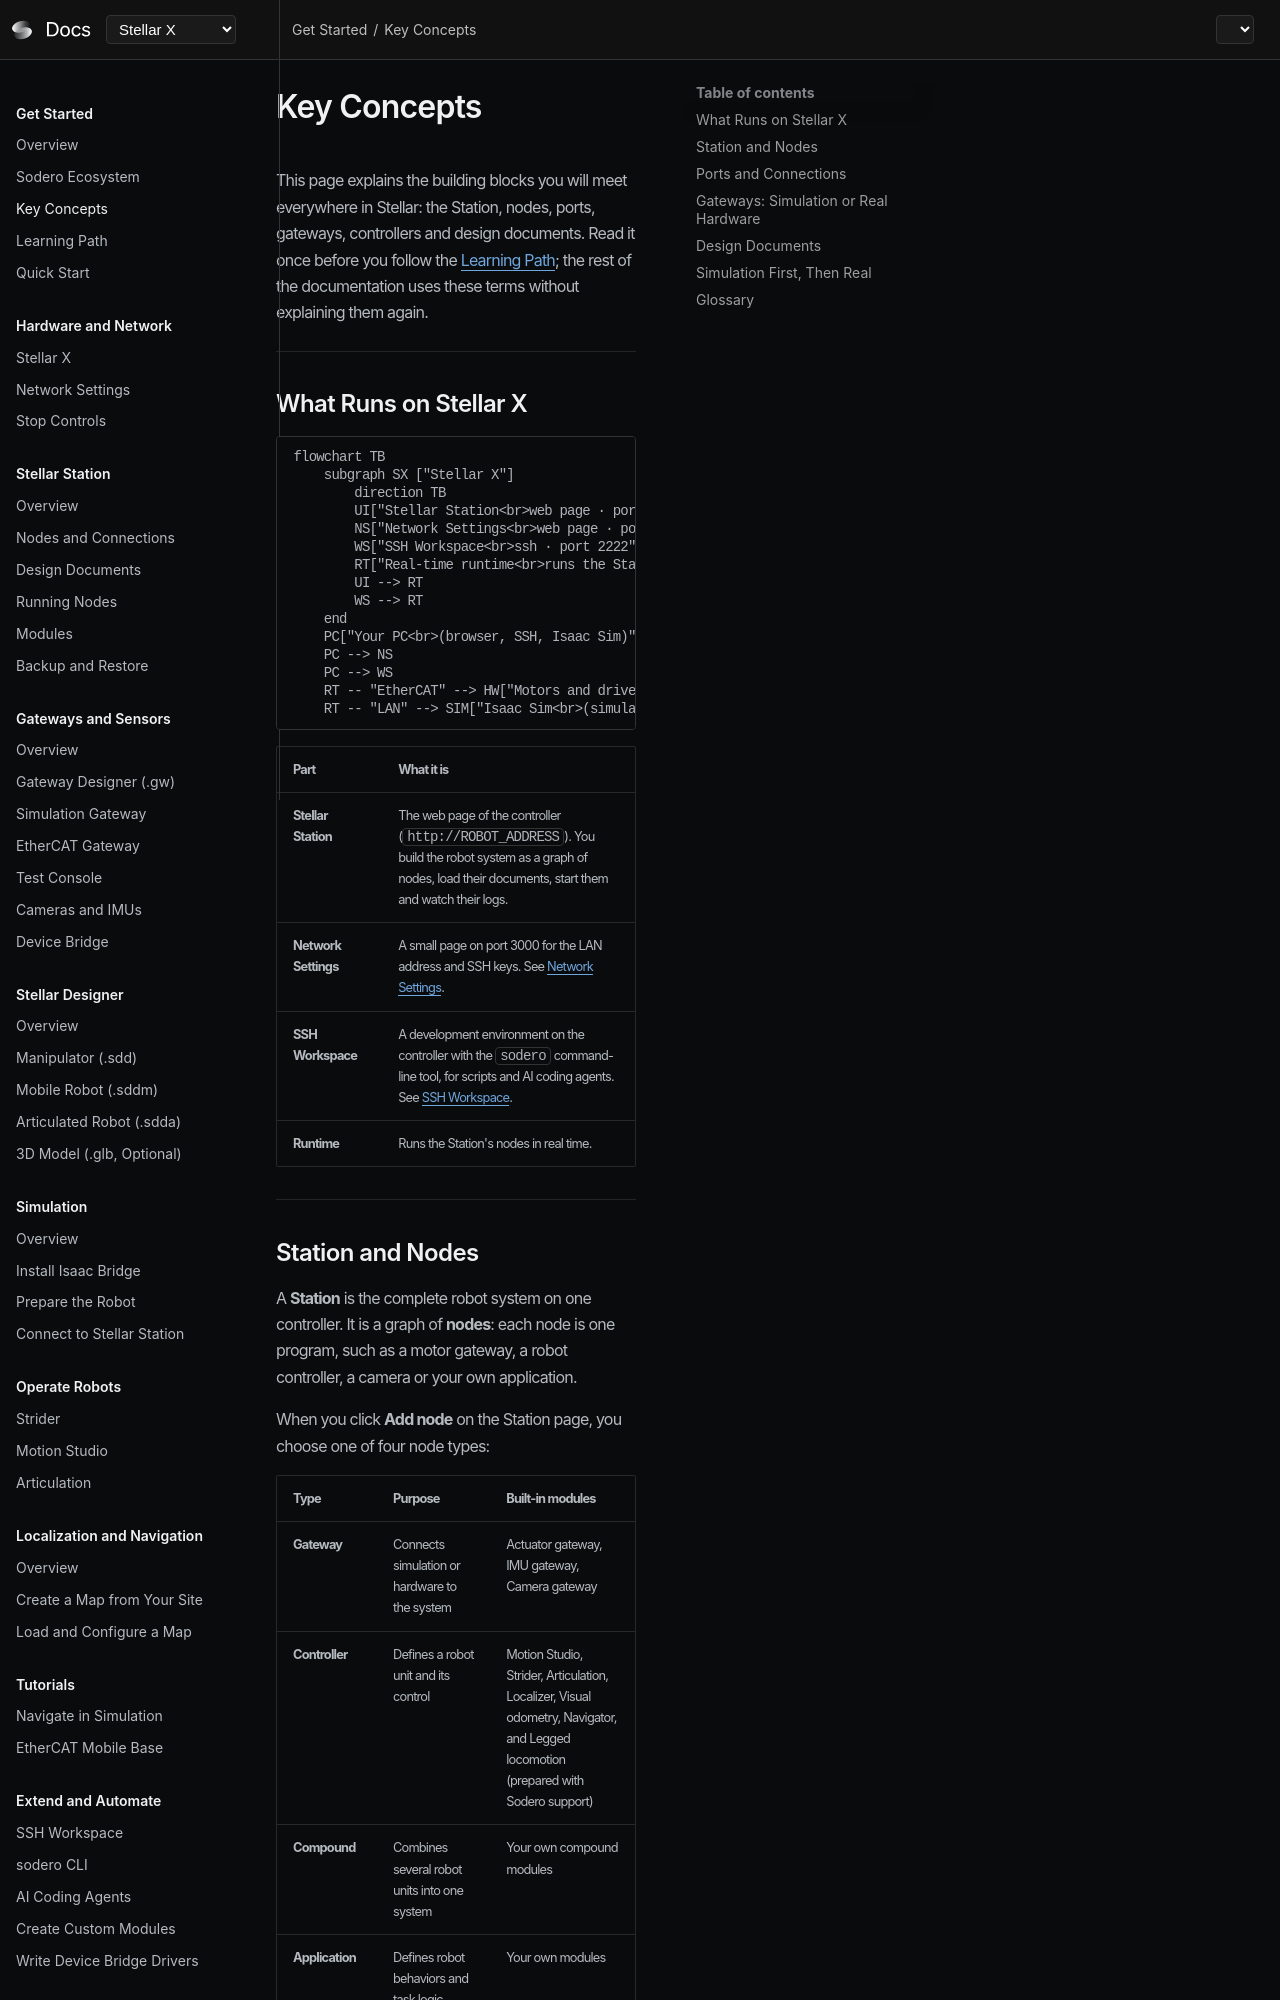

repository: Sodero-labs/docs · page: stellar-x/v2.0.0/get_started/key_concepts/index.html · generator: mkdocs

# Key Concepts

This page explains the building blocks you will meet everywhere in Stellar: the Station, nodes, ports, gateways, controllers and design documents. Read it once before the [Quick Start](../quick_start/index.md); the rest of the documentation uses these terms without explaining them again.

---

## What Runs on Stellar X

```mermaid
flowchart TB
    subgraph SX ["Stellar X"]
        direction TB
        UI["Stellar Station<br>web page · port 80"]
        NS["Network Settings<br>web page · port 3000"]
        WS["SSH Workspace<br>ssh · port 2222"]
        RT["Real-time runtime<br>runs the Station's nodes"]
        UI --> RT
        WS --> RT
    end
    PC["Your PC<br>(browser, SSH, Isaac Sim)"] --> UI
    PC --> NS
    PC --> WS
    RT -- "EtherCAT" --> HW["Motors and drives"]
    RT -- "LAN" --> SIM["Isaac Sim<br>(simulated robot)"]
```

| Part | What it is |
| :--- | :--- |
| **Stellar Station** | The web page of the controller (`http://ROBOT_ADDRESS`). You build the robot system as a graph of nodes, load their documents, start them and watch their logs. |
| **Network Settings** | A small page on port 3000 for the LAN address and SSH keys. See [Network Settings](../../hardware_setup/stellar_series/network_settings/index.md). |
| **SSH Workspace** | A development environment on the controller with the `sodero` command-line tool, for scripts and AI coding agents. See [SSH Workspace](../../ssh_workspace/overview/index.md). |
| **Runtime** | Runs the Station's nodes in real time. |

---
